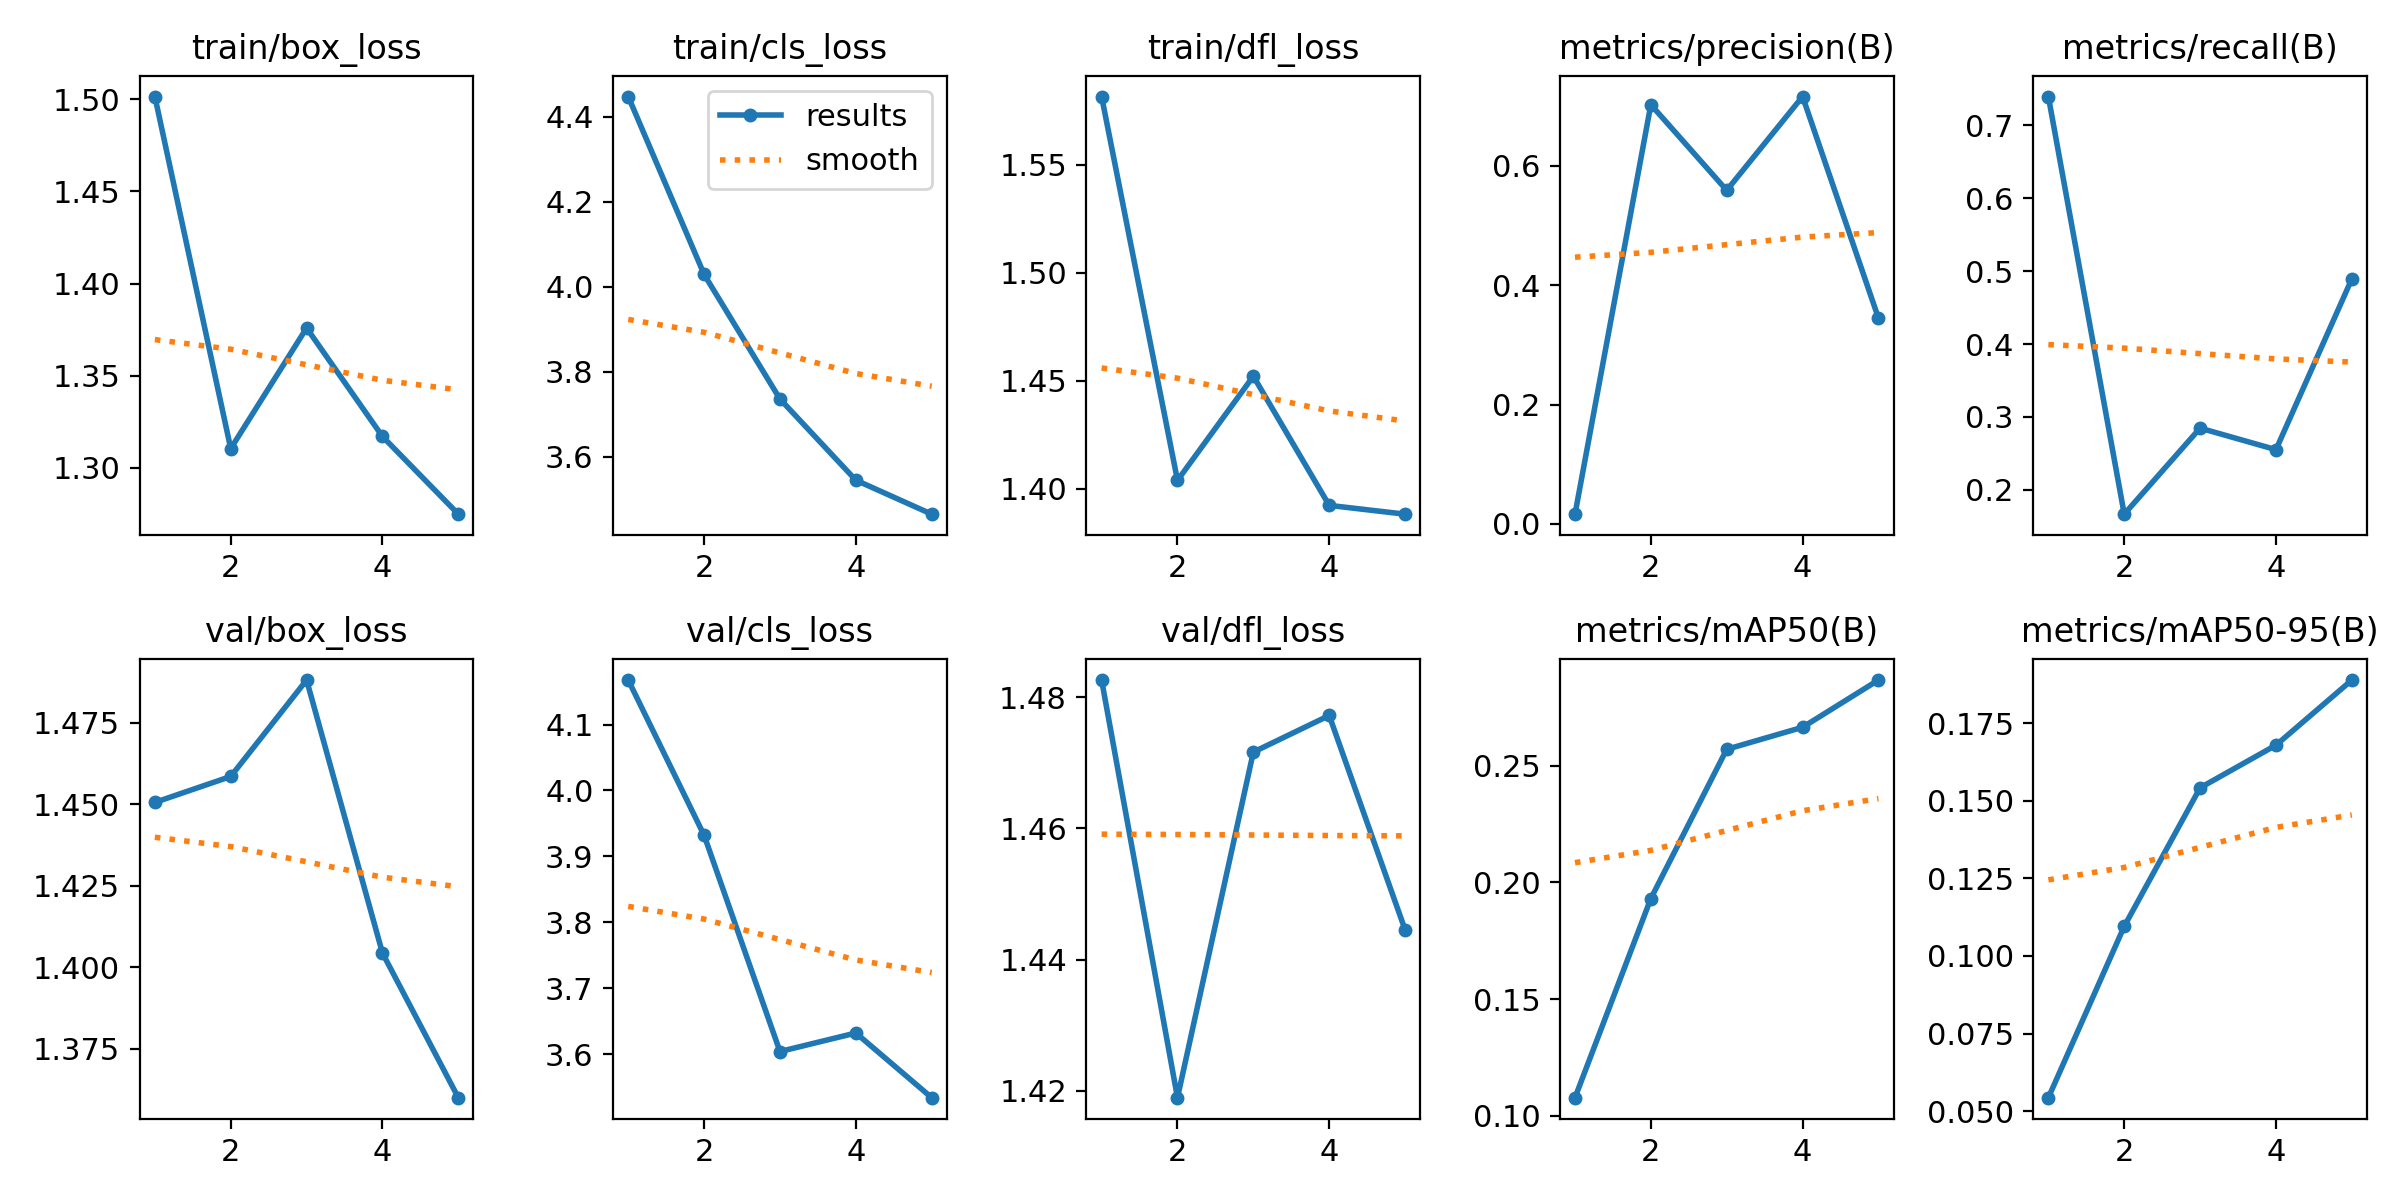

The data file committed next to this chart (first rows):
epoch, time, train/box_loss, train/cls_loss, train/dfl_loss, metrics/precision(B), metrics/recall(B), metrics/mAP50(B), metrics/mAP50-95(B), val/box_loss, val/cls_loss, val/dfl_loss, lr/pg0, lr/pg1, lr/pg2
1, 154.6, 1.501, 4.448, 1.582, 0.01637, 0.7396, 0.1078, 0.05435, 1.451, 4.168, 1.483, 0.0001108, 0.0001108, 0.0001108
2, 305.3, 1.311, 4.029, 1.404, 0.7027, 0.1667, 0.1931, 0.1095, 1.459, 3.932, 1.419, 0.0001779, 0.0001779, 0.0001779
3, 485.5, 1.376, 3.736, 1.452, 0.5591, 0.2847, 0.257, 0.1542, 1.488, 3.604, 1.472, 0.000201, 0.000201, 0.000201
4, 639, 1.317, 3.545, 1.392, 0.7163, 0.2552, 0.2665, 0.1679, 1.404, 3.632, 1.477, 0.0001352, 0.0001352, 0.0001352
5, 790.3, 1.275, 3.465, 1.388, 0.3449, 0.4894, 0.2867, 0.1889, 1.36, 3.534, 1.445, 6.9264e-05, 6.9264e-05, 6.9264e-05
